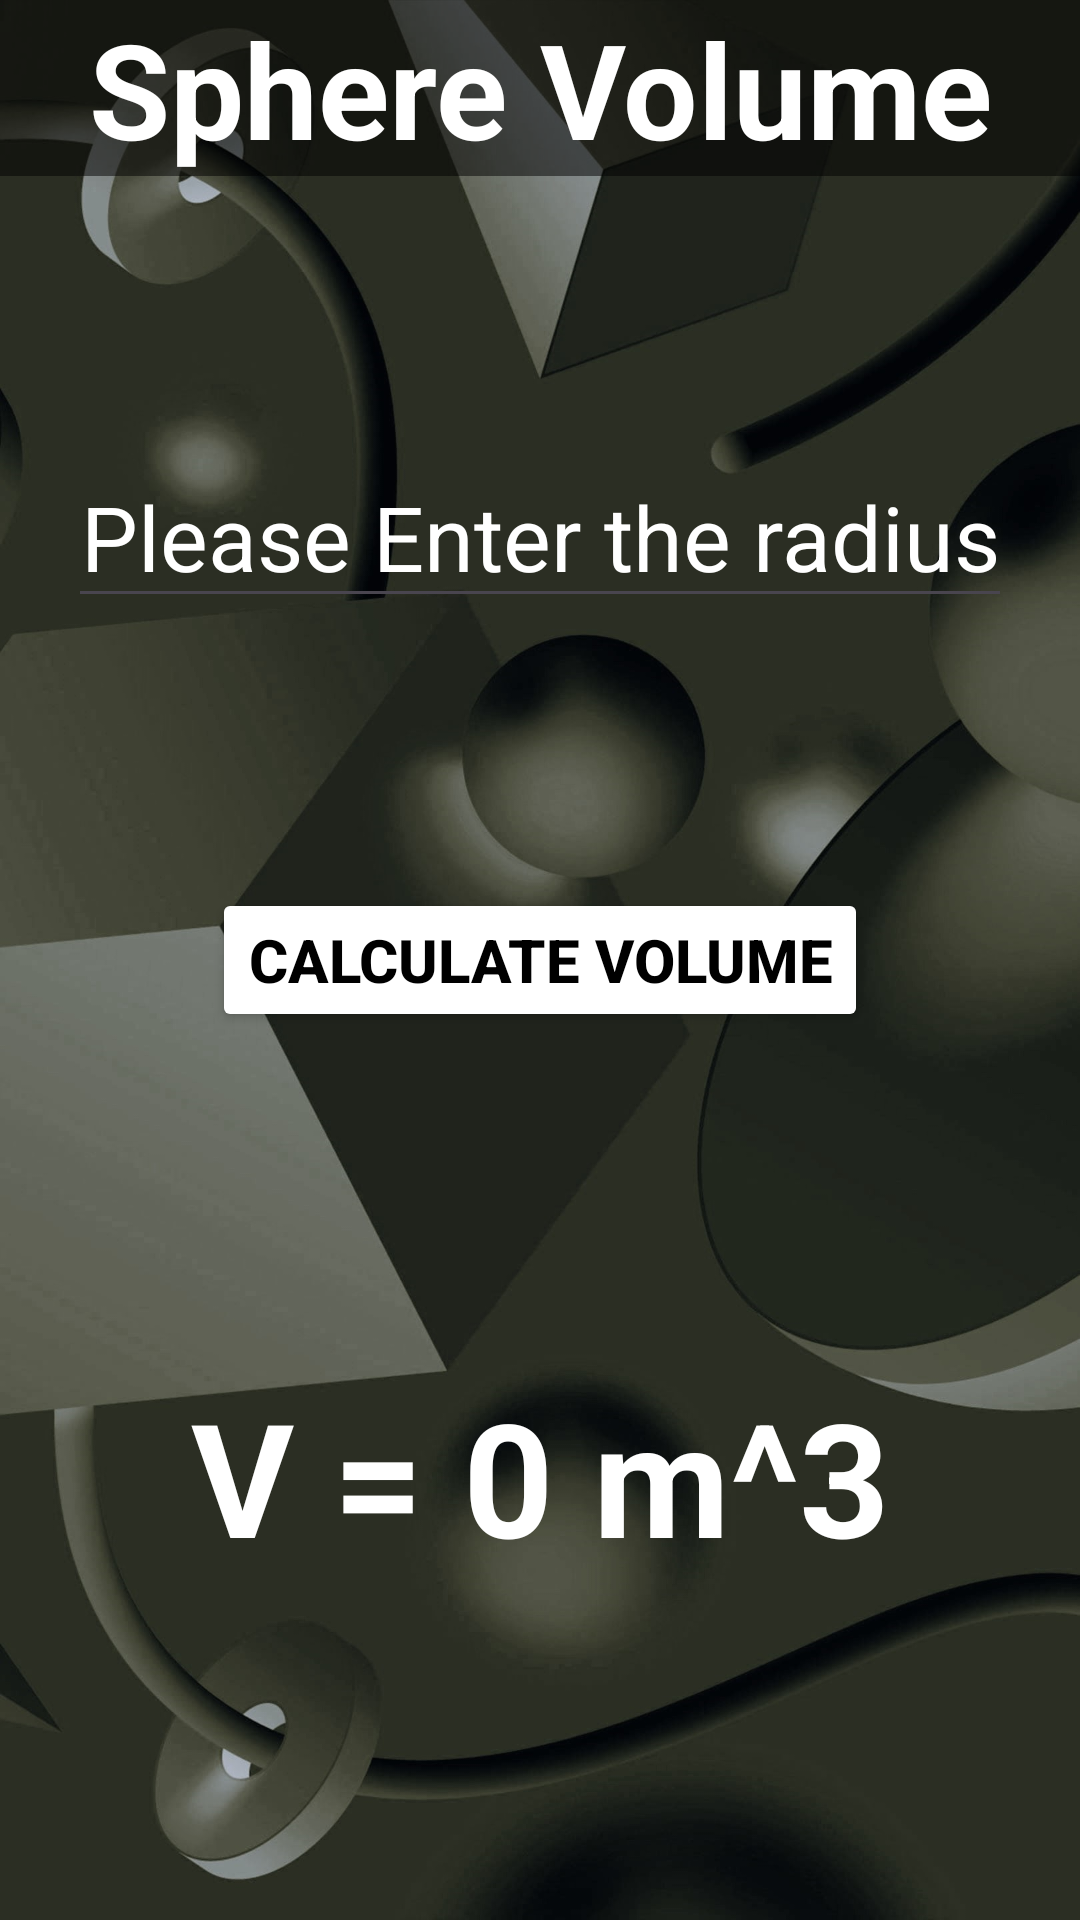

Write the Android layout XML for this screen, with the resource values it uses.
<!-- AndroidManifest.xml: application theme Theme.VolumeCalculatorApp -->
<!-- res/layout/activity_sphere.xml -->
<?xml version="1.0" encoding="utf-8"?>
<androidx.constraintlayout.widget.ConstraintLayout xmlns:android="http://schemas.android.com/apk/res/android"
    xmlns:app="http://schemas.android.com/apk/res-auto"
    xmlns:tools="http://schemas.android.com/tools"
    android:id="@+id/main"
    android:layout_width="match_parent"
    android:layout_height="match_parent"
    android:background="@drawable/background2"
    tools:context=".Sphere">

    <TextView
        android:id="@+id/title"
        android:layout_width="match_parent"
        android:layout_height="wrap_content"
        android:background="#80000000"
        android:text="Sphere Volume"
        android:textAlignment="center"
        android:textColor="@color/white"
        android:textSize="44sp"
        android:textStyle="bold"
        app:layout_constraintEnd_toEndOf="parent"
        app:layout_constraintStart_toStartOf="parent"
        app:layout_constraintTop_toTopOf="parent" />

    <EditText
        android:id="@+id/editText_sphere"
        android:layout_width="wrap_content"
        android:layout_height="wrap_content"
        android:hint="Please Enter the radius"
        android:inputType="numberDecimal"
        android:textAlignment="center"
        android:textColor="@color/white"
        android:textColorHint="@color/white"
        android:textSize="30sp"
        app:layout_constraintBottom_toTopOf="@+id/btn"
        app:layout_constraintEnd_toEndOf="parent"
        app:layout_constraintStart_toStartOf="parent"
        app:layout_constraintTop_toBottomOf="@+id/title" />

    <TextView
        android:id="@+id/result"
        android:layout_width="match_parent"
        android:layout_height="70sp"
        android:autoSizeTextType="uniform"
        android:text="V = 0 m^3"
        android:textAlignment="center"
        android:textColor="@color/white"
        android:textStyle="bold"
        app:layout_constraintBottom_toBottomOf="parent"
        app:layout_constraintEnd_toEndOf="parent"
        app:layout_constraintStart_toStartOf="parent"
        app:layout_constraintTop_toBottomOf="@+id/btn" />

    <Button
        android:id="@+id/btn"
        android:layout_width="wrap_content"
        android:layout_height="wrap_content"
        android:backgroundTint="@color/white"
        android:text="Calculate Volume"
        android:textColor="@color/black"
        android:textSize="20sp"
        android:textStyle="bold"
        app:layout_constraintBottom_toBottomOf="parent"
        app:layout_constraintEnd_toEndOf="parent"
        app:layout_constraintStart_toStartOf="parent"
        app:layout_constraintTop_toTopOf="parent" />

</androidx.constraintlayout.widget.ConstraintLayout>
<!-- resources referenced by this layout -->
<resources>
  <!-- drawable background2: jpg bitmap (drawable, 185737 bytes) -->
  <style name="Theme.VolumeCalculatorApp" parent="Base.Theme.VolumeCalculatorApp" />
  <style name="Base.Theme.VolumeCalculatorApp" parent="Theme.Material3.DayNight.NoActionBar">
          
          
          <item name="android:statusBarColor">
              @android:color/transparent
          </item>
          <item name="android:navigationBarColor">
              @android:color/transparent
          </item>
          <item name="android:windowLightStatusBar">true</item>--&gt;
      </style>
  <!-- not gathered from this repository: default colours our renderer supplied (Android Studio template values) -->
  <color name="black">#FF000000</color>
  <color name="white">#FFFFFFFF</color>
</resources>
